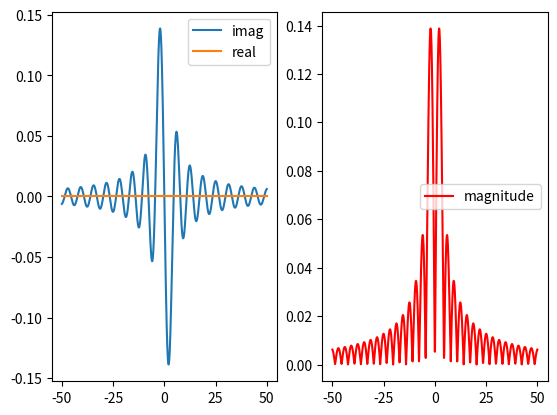
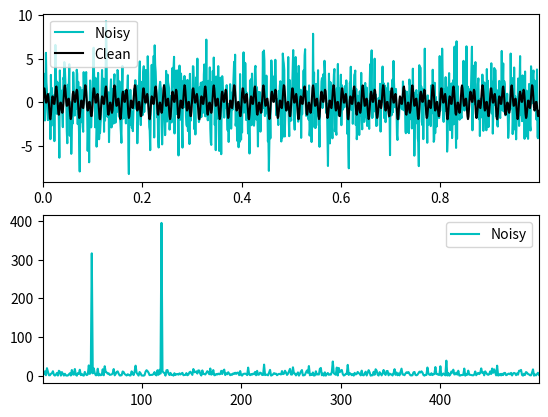
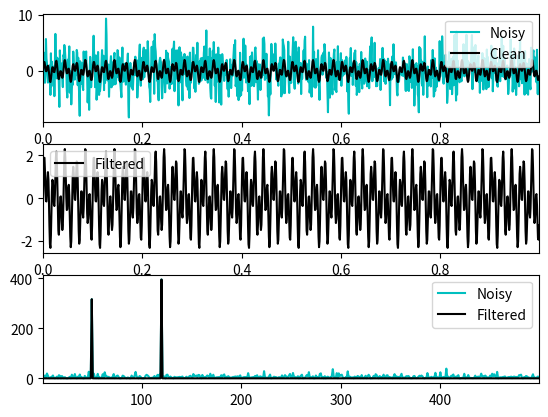

The matplotlib source for these figures, in order:
"""
 Discrete Fourier transform quarantee to be completely reversible with Inverse Discrete Fourier transform
 It's limited only by rounding error, so its great for computers
"""
import numpy as np
import matplotlib.pyplot as plt
import scipy

y = np.linspace(-50, 50, 1000)
# Analytical formula
F = (y*np.cos(y) - np.sin(y))*1j/(np.pi*y**2)

plt.subplot(1,2,1)
plt.plot(y, np.imag(F), label="imag")
plt.plot(y, np.real(F), label="real")
plt.legend()

plt.subplot(1,2,2)
plt.plot(y, abs(F), "r", label="magnitude")
plt.legend()


"""
Denoising data with Fast Fourier transform
Find peaks which have many power spectral density value
""" 
dt = 0.001
t = np.arange(0, 1, dt)
# Sum of 2 freqs
f = np.sin(2*np.pi*50*t) + np.sin(2*np.pi*120*t)
pure_f = f
# Adding noise
f = f + 2.5*np.random.randn(len(t))

## Compute the FFT, power spectrum, x-axis, plot half
n = len(t)
fhat = np.fft.fft(f,n)
PSD = fhat * np.conj(fhat) / n
freq = (1/(dt*n)) * np.arange(n)
L = np.arange(1, np.floor(n/2), dtype='int')

fig, axs = plt.subplots(2, 1)
plt.sca(axs[0])
plt.plot(t, f, color='c', label='Noisy')
plt.plot(t, pure_f, color='k', label='Clean')
plt.xlim(t[0], t[-1])
plt.legend()

plt.sca(axs[1])
plt.plot(freq[L], PSD[L], color='c', label='Noisy')
plt.xlim(freq[L[0]],freq[L[-1]])
plt.legend()

## Use the PSD to filter out noise
indices = PSD > 100         # Find all freqs with large power
PSDclean = PSD * indices    # Zero out all others
fhat = indices * fhat       # Zero out small Fourier coeffs in Y
ffilt = np.fft.ifft(fhat)   # Iverse FFT for filtered time signal

## Plots
fig, axs = plt.subplots(3, 1)
plt.sca(axs[0])
plt.plot(t, f, color='c', label='Noisy')
plt.plot(t, pure_f, color='k', label='Clean')
plt.xlim(t[0], t[-1])
plt.legend()

plt.sca(axs[1])
plt.plot(t, ffilt, color='k', label='Filtered')
plt.xlim(t[0], t[-1])
plt.legend()

plt.sca(axs[2])
plt.plot(freq[L], PSD[L], color='c', label='Noisy')
plt.plot(freq[L], PSDclean[L], color='k', label='Filtered')
plt.xlim(freq[L[0]], freq[L[-1]])
plt.legend()

plt.show()

